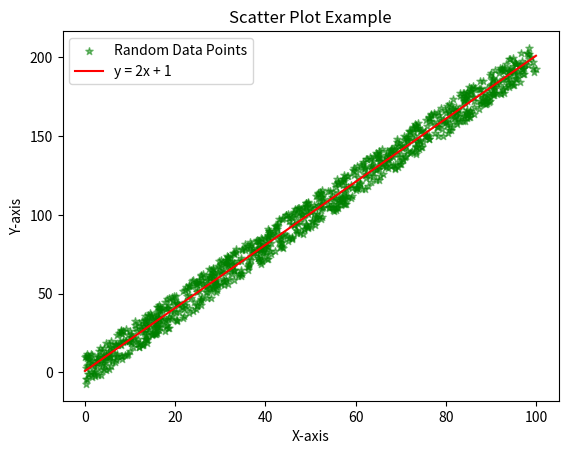

Here is the Python script that generated this plot:
import pandas as pd
import numpy as np
import matplotlib.pyplot as plt
import random

x = [random.uniform(0,100) for _ in range(1000)]
y = [2 * val + 1 + random.uniform(-10,10) for val in x]
#data of line
x_line = range(101)
y_line = [2 * val +1 for val in x_line]
print(x, "\n", y)
plt.clf()
#scatter plot
plt.scatter(x, y, label= "Random Data Points", color="green", marker='*', s=30, alpha=0.5)
#line plot
plt.plot(x_line, y_line, label= 'y = 2x + 1', color='red')
plt.title('Scatter Plot Example')
plt.xlabel("X-axis")
plt.ylabel("Y-axis")
plt.legend()
plt.savefig("./scatter.png")
plt.show()
